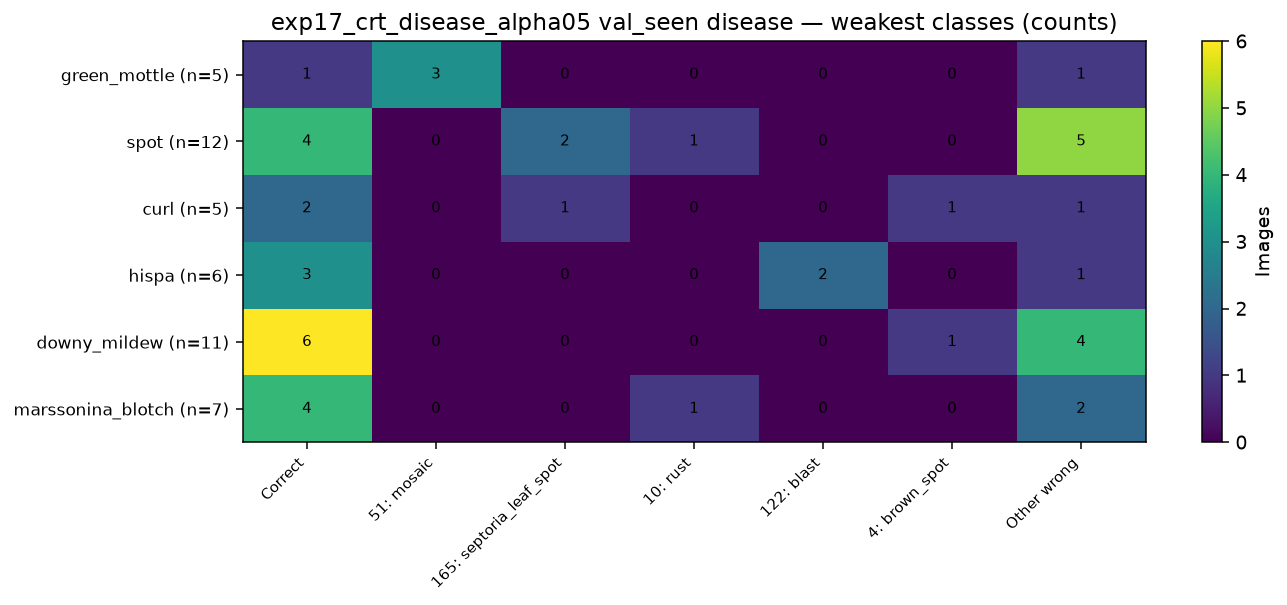

Data behind this chart, as committed beside it:
, Correct, 51: mosaic, 165: septoria_leaf_spot, 10: rust, 122: blast, 4: brown_spot, Other wrong
green_mottle (n=5), 1, 3, 0, 0, 0, 0, 1
spot (n=12), 4, 0, 2, 1, 0, 0, 5
curl (n=5), 2, 0, 1, 0, 0, 1, 1
hispa (n=6), 3, 0, 0, 0, 2, 0, 1
downy_mildew (n=11), 6, 0, 0, 0, 0, 1, 4
marssonina_blotch (n=7), 4, 0, 0, 1, 0, 0, 2
